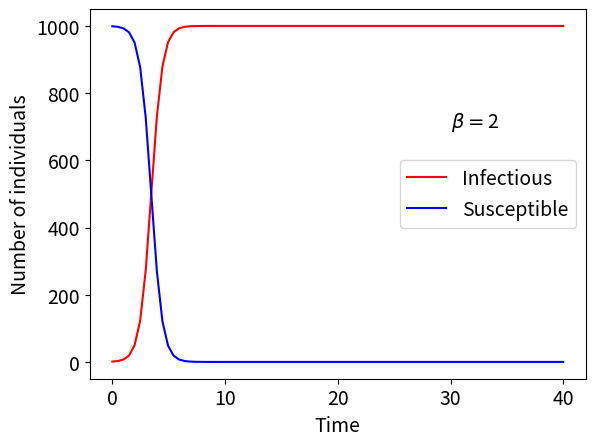

This figure's Python source:
import numpy as np
import matplotlib.pyplot as plt

#Set parameters
N = 1000
I0 = 1
beta = 2
#Time scale over which to plot
plotT = np.linspace(0, 40, 82)

#Compute I(t) and S(t) for given t using analytically solved equation
I = N*I0/((N - I0)*np.exp(-beta*plotT) + I0)
S = N - I

#Plot results
plt.rcParams.update({'font.size': 14})
plt.figure()

plt.plot(plotT, I, 'r-', plotT, S, 'b-')
plt.xlabel('Time')
plt.ylabel('Number of individuals')
plt.legend(['Infectious', 'Susceptible'])
plt.text(30, 700, r'$\beta = $' + str(beta))

plt.show()
